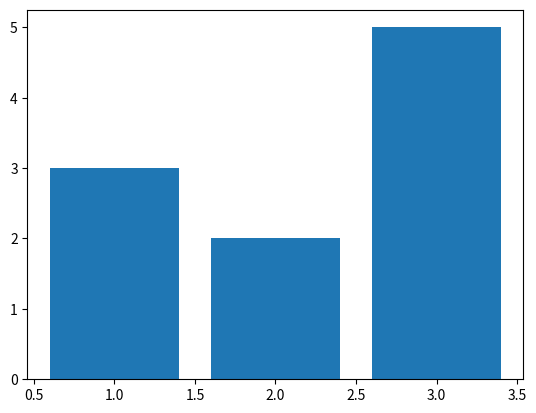

Here is the Python script that generated this plot:
# /usr/bin/python
# -*- coding: UTF-8 -*-
'''
Created on 2017年10月29日

[redacted]
'''

import matplotlib.pyplot as plt

if __name__ == '__main__':
    plt.bar([1, 2, 3], [3, 2, 5])
    plt.show()
